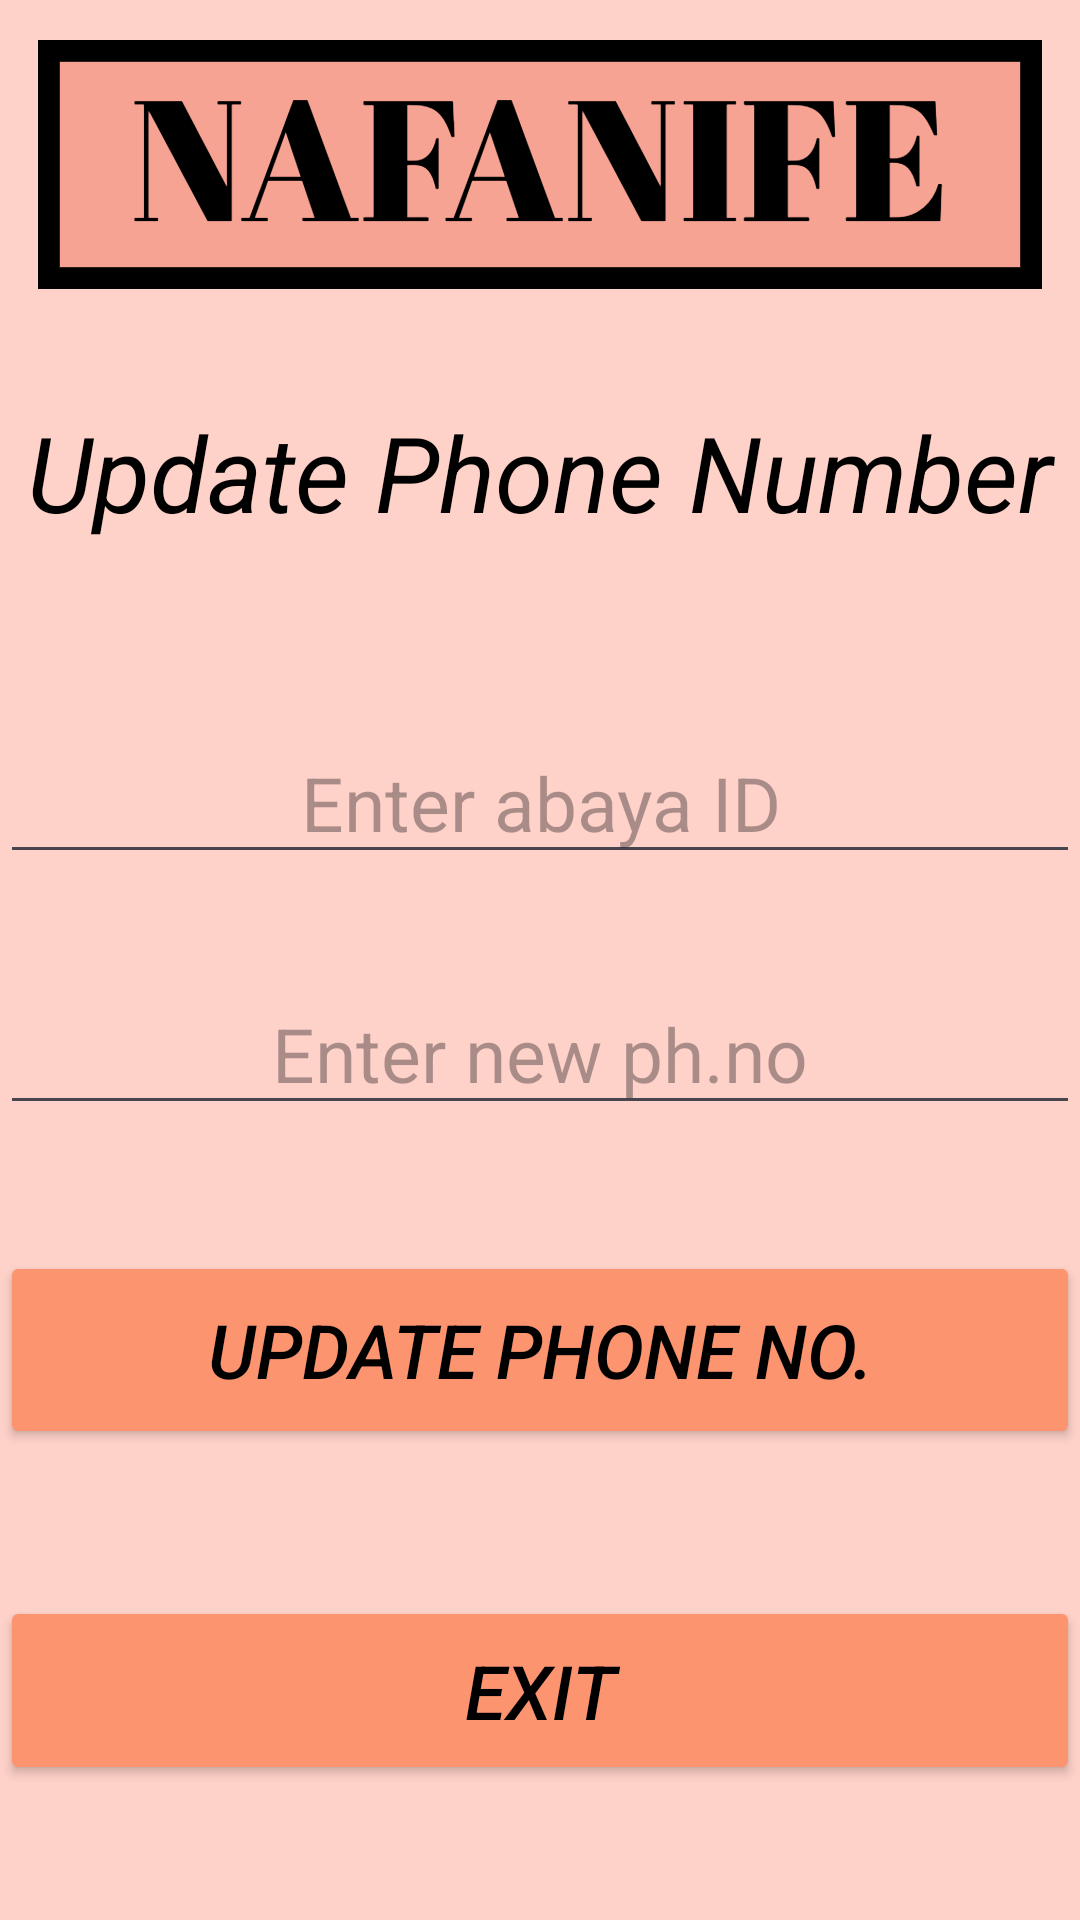

Write the Android layout XML for this screen, with the resource values it uses.
<!-- AndroidManifest.xml: application theme Theme.Nafanife -->
<!-- res/layout/activity_updatename.xml -->
<?xml version="1.0" encoding="utf-8"?>

<LinearLayout xmlns:android
    ="http://schemas.android.com/apk/res/android"
    xmlns:app="http://schemas.android.com/apk/res-auto"
    xmlns:tools="http://schemas.android.com/tools"
    android:layout_width="match_parent"
    android:layout_height="match_parent"
    tools:context=".deleteabaya"
    android:orientation="vertical"
    android:background="@drawable/bgcolor2">
    <Space
        android:layout_width="match_parent"
        android:layout_height="134dp" />
    <TextView
        android:id="@+id/textView2"
        android:layout_width="match_parent"
        android:layout_height="wrap_content"
        android:text="Update Phone Number"
        android:textAlignment="center"
        android:textColor="@color/black"
        android:textSize="35dp"
        android:textStyle="italic" />
    <Space
        android:layout_width="match_parent"
        android:layout_height="60dp" />
    <EditText
        android:id="@+id/oldabayaname"
        android:layout_width="match_parent"
        android:layout_height="wrap_content"
        android:ems="10"
        android:inputType="text"
        android:textSize="25dp"
        android:textAlignment="center"
        android:hint="Enter abaya ID" />
    <Space
        android:layout_width="match_parent"
        android:layout_height="33dp" />
    <EditText
        android:id="@+id/newabayaname"
        android:layout_width="match_parent"
        android:layout_height="wrap_content"
        android:ems="10"
        android:inputType="text"
        android:textSize="25dp"
        android:textAlignment="center"
        android:hint="Enter new ph.no" />
    <Space
        android:layout_width="match_parent"
        android:layout_height="42dp" />
    <Button
        android:id="@+id/updatenamee"
        android:layout_width="match_parent"
        android:layout_height="66dp"
        android:backgroundTint="#FC9470"
        android:text="Update phone no."
        android:textAlignment="center"
        android:textColor="@color/black"
        android:textSize="25dp"
        android:textStyle="italic" />
    <Space
        android:layout_width="match_parent"
        android:layout_height="49dp" />
    <Button
        android:id="@+id/Exitu"
        android:layout_width="match_parent"
        android:layout_height="63dp"
        android:backgroundTint="#FC9470"
        android:text="Exit"
        android:textAlignment="center"
        android:textColor="@color/black"
        android:textSize="25dp"
        android:textStyle="italic" />
</LinearLayout>
<!-- resources referenced by this layout -->
<resources>
  <!-- drawable bgcolor2: png bitmap (drawable, 69979 bytes) -->
  <style name="Theme.Nafanife" parent="Base.Theme.Nafanife" />
  <style name="Base.Theme.Nafanife" parent="Theme.Material3.DayNight.NoActionBar">
          
          
      </style>
  <!-- not gathered from this repository: default colours our renderer supplied (Android Studio template values) -->
  <color name="black">#FF000000</color>
</resources>
